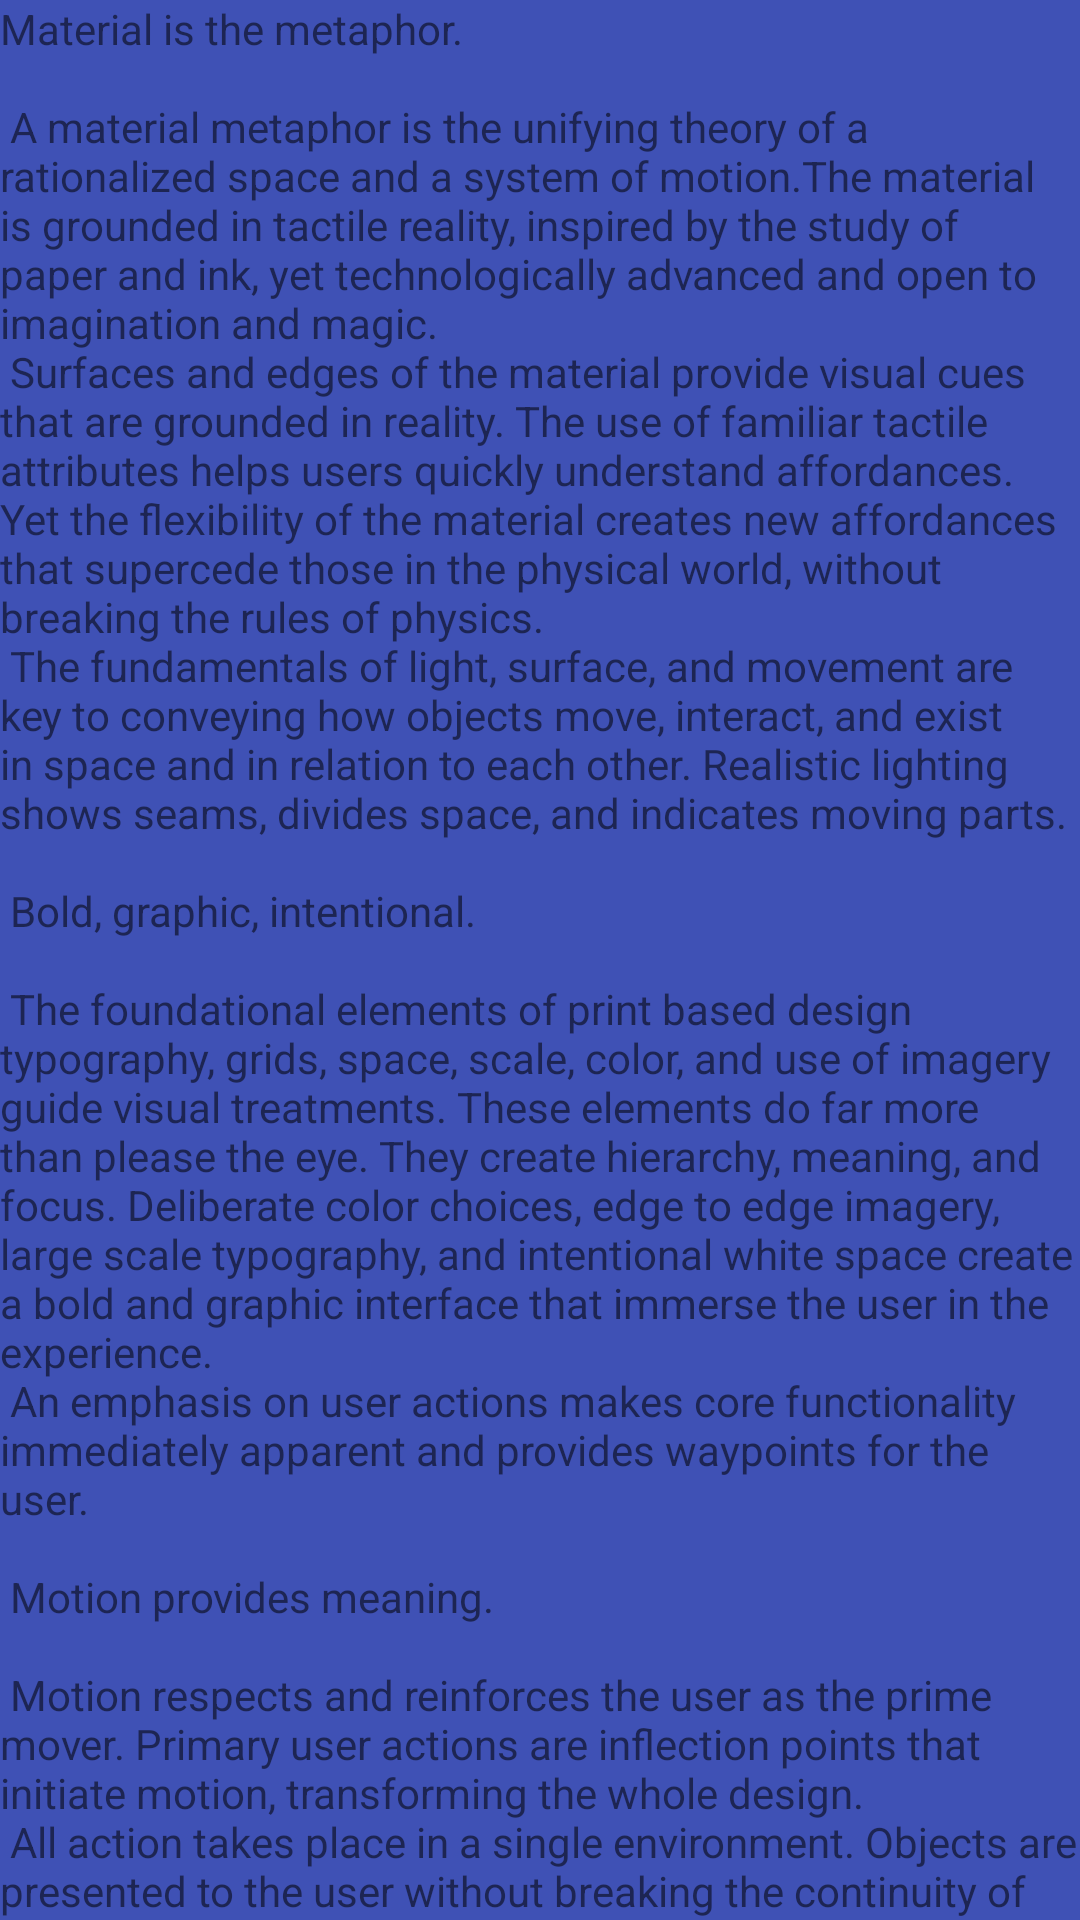

Layout XML and referenced resources for this Android screen:
<!-- AndroidManifest.xml: application theme Theme.Laudex -->
<!-- res/layout/fragment_ajuda.xml -->
<?xml version="1.0" encoding="utf-8"?>
<androidx.core.widget.NestedScrollView xmlns:android="http://schemas.android.com/apk/res/android"
    xmlns:tools="http://schemas.android.com/tools"
    android:layout_width="match_parent"
    android:layout_height="match_parent"
    android:background="#3F51B5"
    tools:context=".ui.ajuda.AjudaFragment">

    <TextView
        android:layout_width="wrap_content"
        android:layout_height="wrap_content"
        android:layout_margin="@dimen/text_margin"
        android:text="@string/large_text" />
</androidx.core.widget.NestedScrollView>
<!-- resources referenced by this layout -->
<resources>

</resources>
